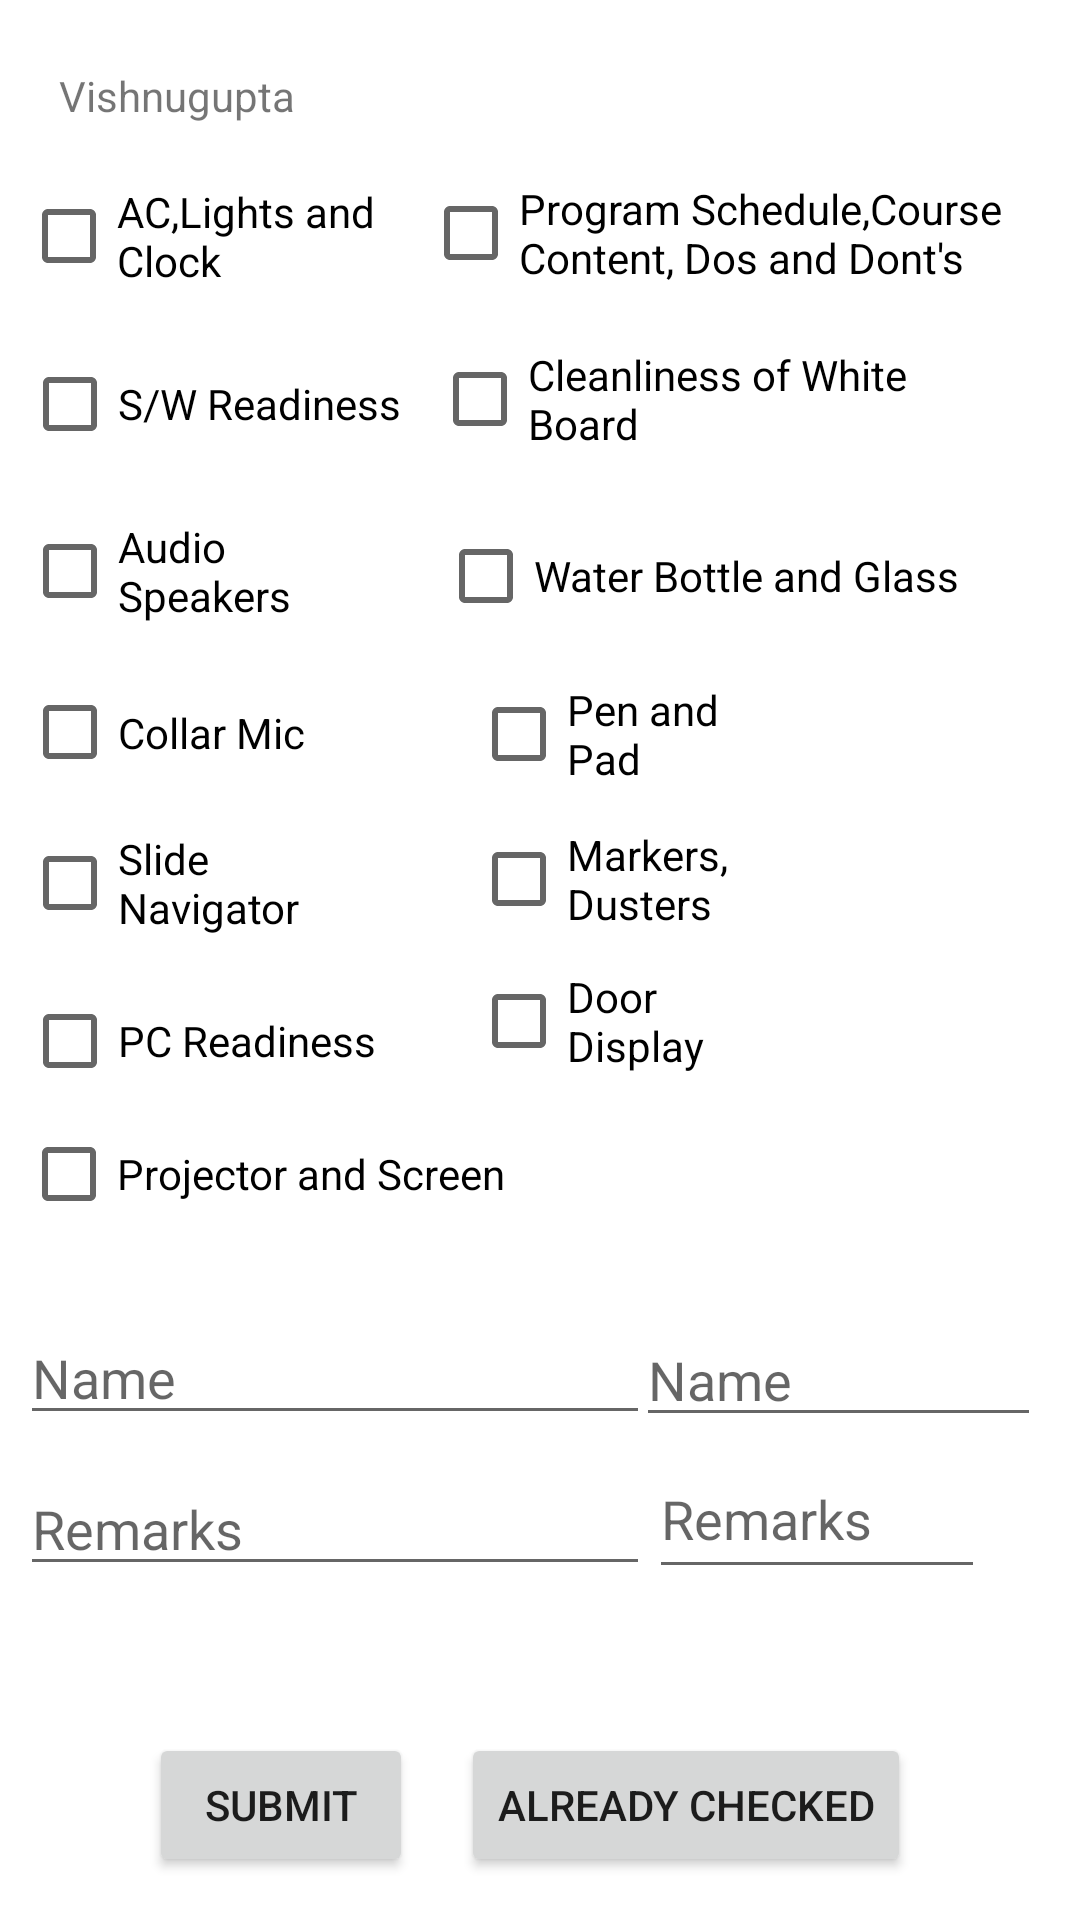

Layout XML and referenced resources for this Android screen:
<!-- AndroidManifest.xml: application theme Theme.Lntapp -->
<!-- res/layout/activity_vi.xml -->
<?xml version="1.0" encoding="utf-8"?>
<androidx.constraintlayout.widget.ConstraintLayout xmlns:android="http://schemas.android.com/apk/res/android"
    xmlns:app="http://schemas.android.com/apk/res-auto"
    xmlns:tools="http://schemas.android.com/tools"
    android:layout_width="match_parent"
    android:layout_height="match_parent"
    tools:context=".ViActivity">

    <CheckBox
        android:id="@+id/pcr_vi"
        android:layout_width="125dp"
        android:layout_height="40dp"
        android:text="PC Readiness"
        app:layout_constraintBottom_toBottomOf="parent"
        app:layout_constraintEnd_toEndOf="parent"
        app:layout_constraintHorizontal_bias="0.031"
        app:layout_constraintStart_toStartOf="parent"
        app:layout_constraintTop_toTopOf="parent"
        app:layout_constraintVertical_bias="0.545" />

    <CheckBox
        android:id="@+id/ac_vi"
        android:layout_width="145dp"
        android:layout_height="40dp"
        android:text="AC,Lights and Clock"
        app:layout_constraintBottom_toBottomOf="parent"
        app:layout_constraintEnd_toEndOf="parent"
        app:layout_constraintHorizontal_bias="0.033"
        app:layout_constraintStart_toStartOf="parent"
        app:layout_constraintTop_toTopOf="parent"
        app:layout_constraintVertical_bias="0.098" />

    <CheckBox
        android:id="@+id/sn_vi"
        android:layout_width="108dp"
        android:layout_height="40dp"
        android:text="Slide Navigator"
        app:layout_constraintBottom_toBottomOf="parent"
        app:layout_constraintEnd_toEndOf="parent"
        app:layout_constraintHorizontal_bias="0.029"
        app:layout_constraintStart_toStartOf="parent"
        app:layout_constraintTop_toTopOf="parent"
        app:layout_constraintVertical_bias="0.457" />

    <CheckBox
        android:id="@+id/cm_vi"
        android:layout_width="139dp"
        android:layout_height="43dp"
        android:text="Collar Mic"
        app:layout_constraintBottom_toBottomOf="parent"
        app:layout_constraintEnd_toEndOf="parent"
        app:layout_constraintHorizontal_bias="0.033"
        app:layout_constraintStart_toStartOf="parent"
        app:layout_constraintTop_toTopOf="parent"
        app:layout_constraintVertical_bias="0.373" />

    <CheckBox
        android:id="@+id/ps_vi"
        android:layout_width="172dp"
        android:layout_height="40dp"
        android:text="Projector and Screen"
        app:layout_constraintBottom_toBottomOf="parent"
        app:layout_constraintEnd_toEndOf="parent"
        app:layout_constraintHorizontal_bias="0.037"
        app:layout_constraintStart_toStartOf="parent"
        app:layout_constraintTop_toTopOf="parent"
        app:layout_constraintVertical_bias="0.619" />

    <CheckBox
        android:id="@+id/as_vi"
        android:layout_width="104dp"
        android:layout_height="41dp"
        android:text="Audio Speakers"
        app:layout_constraintBottom_toBottomOf="parent"
        app:layout_constraintEnd_toEndOf="parent"
        app:layout_constraintHorizontal_bias="0.029"
        app:layout_constraintStart_toStartOf="parent"
        app:layout_constraintTop_toTopOf="parent"
        app:layout_constraintVertical_bias="0.284" />

    <CheckBox
        android:id="@+id/sw_vi"
        android:layout_width="135dp"
        android:layout_height="40dp"
        android:text="S/W Readiness"
        app:layout_constraintBottom_toBottomOf="parent"
        app:layout_constraintEnd_toEndOf="parent"
        app:layout_constraintHorizontal_bias="0.032"
        app:layout_constraintStart_toStartOf="parent"
        app:layout_constraintTop_toTopOf="parent"
        app:layout_constraintVertical_bias="0.191" />

    <CheckBox
        android:id="@+id/md_vi"
        android:layout_width="108dp"
        android:layout_height="42dp"
        android:text="Markers, Dusters"
        app:layout_constraintBottom_toBottomOf="parent"
        app:layout_constraintEnd_toEndOf="parent"
        app:layout_constraintHorizontal_bias="0.623"
        app:layout_constraintStart_toStartOf="parent"
        app:layout_constraintTop_toTopOf="parent"
        app:layout_constraintVertical_bias="0.455" />

    <CheckBox
        android:id="@+id/wb_vi"
        android:layout_width="186dp"
        android:layout_height="44dp"
        android:text="Water Bottle and Glass"
        app:layout_constraintBottom_toBottomOf="parent"
        app:layout_constraintEnd_toEndOf="parent"
        app:layout_constraintHorizontal_bias="0.84"
        app:layout_constraintStart_toStartOf="parent"
        app:layout_constraintTop_toTopOf="parent"
        app:layout_constraintVertical_bias="0.285" />

    <CheckBox
        android:id="@+id/cw_vi"
        android:layout_width="197dp"
        android:layout_height="43dp"
        android:text="Cleanliness of White Board"
        app:layout_constraintBottom_toBottomOf="parent"
        app:layout_constraintEnd_toEndOf="parent"
        app:layout_constraintHorizontal_bias="0.883"
        app:layout_constraintStart_toStartOf="parent"
        app:layout_constraintTop_toTopOf="parent"
        app:layout_constraintVertical_bias="0.187" />

    <CheckBox
        android:id="@+id/dd_vi"
        android:layout_width="108dp"
        android:layout_height="41dp"
        android:text="Door Display"
        app:layout_constraintBottom_toBottomOf="parent"
        app:layout_constraintEnd_toEndOf="parent"
        app:layout_constraintHorizontal_bias="0.623"
        app:layout_constraintStart_toStartOf="parent"
        app:layout_constraintTop_toTopOf="parent"
        app:layout_constraintVertical_bias="0.534" />

    <CheckBox
        android:id="@+id/psn_vi"
        android:layout_width="207dp"
        android:layout_height="42dp"
        android:text="Program Schedule,Course Content, Dos and Dont's"
        app:layout_constraintBottom_toBottomOf="parent"
        app:layout_constraintEnd_toEndOf="parent"
        app:layout_constraintHorizontal_bias="0.921"
        app:layout_constraintStart_toStartOf="parent"
        app:layout_constraintTop_toTopOf="parent"
        app:layout_constraintVertical_bias="0.095" />

    <TextView
        android:id="@+id/textView9"
        android:layout_width="wrap_content"
        android:layout_height="wrap_content"
        android:text="Vishnugupta"
        app:layout_constraintBottom_toBottomOf="parent"
        app:layout_constraintEnd_toEndOf="parent"
        app:layout_constraintHorizontal_bias="0.07"
        app:layout_constraintStart_toStartOf="parent"
        app:layout_constraintTop_toTopOf="parent"
        app:layout_constraintVertical_bias="0.036" />

    <CheckBox
        android:id="@+id/pp_vi"
        android:layout_width="108dp"
        android:layout_height="42dp"
        android:text="Pen and Pad"
        app:layout_constraintBottom_toBottomOf="parent"
        app:layout_constraintEnd_toEndOf="parent"
        app:layout_constraintHorizontal_bias="0.623"
        app:layout_constraintStart_toStartOf="parent"
        app:layout_constraintTop_toTopOf="parent"
        app:layout_constraintVertical_bias="0.374" />

    <Button
        android:id="@+id/vi_save"
        android:layout_width="wrap_content"
        android:layout_height="wrap_content"
        android:text="Submit"
        app:layout_constraintBottom_toBottomOf="parent"
        app:layout_constraintEnd_toEndOf="parent"
        app:layout_constraintHorizontal_bias="0.183"
        app:layout_constraintStart_toStartOf="parent"
        app:layout_constraintTop_toTopOf="parent"
        app:layout_constraintVertical_bias="0.976" />

    <EditText
        android:id="@+id/name_vi"
        android:layout_width="wrap_content"
        android:layout_height="wrap_content"
        android:ems="10"
        android:hint="Name"
        android:inputType="textPersonName"
        app:layout_constraintBottom_toBottomOf="parent"
        app:layout_constraintEnd_toEndOf="parent"
        app:layout_constraintHorizontal_bias="0.044"
        app:layout_constraintStart_toStartOf="parent"
        app:layout_constraintTop_toTopOf="parent"
        app:layout_constraintVertical_bias="0.73" />


    <EditText
        android:id="@+id/remarks_vi"
        android:layout_width="wrap_content"
        android:layout_height="wrap_content"
        android:ems="10"
        android:hint="Remarks"
        android:inputType="textPersonName"
        app:layout_constraintBottom_toBottomOf="parent"
        app:layout_constraintEnd_toEndOf="parent"
        app:layout_constraintHorizontal_bias="0.044"
        app:layout_constraintStart_toStartOf="parent"
        app:layout_constraintTop_toTopOf="parent"
        app:layout_constraintVertical_bias="0.814" />

    <EditText
        android:id="@+id/name_vi1"
        android:layout_width="135dp"
        android:layout_height="41dp"
        android:ems="10"
        android:hint="Name"
        android:inputType="textPersonName"
        app:layout_constraintBottom_toBottomOf="parent"
        app:layout_constraintEnd_toEndOf="parent"
        app:layout_constraintHorizontal_bias="0.942"
        app:layout_constraintStart_toStartOf="parent"
        app:layout_constraintTop_toTopOf="parent"
        app:layout_constraintVertical_bias="0.731" />

    <EditText
        android:id="@+id/remarks_vi1"
        android:layout_width="112dp"
        android:layout_height="50dp"
        android:ems="10"
        android:hint="Remarks"
        android:inputType="textPersonName"
        app:layout_constraintBottom_toBottomOf="parent"
        app:layout_constraintEnd_toEndOf="parent"
        app:layout_constraintHorizontal_bias="0.872"
        app:layout_constraintStart_toStartOf="parent"
        app:layout_constraintTop_toTopOf="parent"
        app:layout_constraintVertical_bias="0.813" />

    <Button
        android:id="@+id/vi_ac"
        android:layout_width="wrap_content"
        android:layout_height="wrap_content"
        android:text="Already Checked"
        app:layout_constraintBottom_toBottomOf="parent"
        app:layout_constraintEnd_toEndOf="parent"
        app:layout_constraintHorizontal_bias="0.731"
        app:layout_constraintStart_toStartOf="parent"
        app:layout_constraintTop_toTopOf="parent"
        app:layout_constraintVertical_bias="0.976" />
</androidx.constraintlayout.widget.ConstraintLayout>
<!-- resources referenced by this layout -->
<resources>
  <style name="Theme.Lntapp" parent="Theme.MaterialComponents.DayNight.DarkActionBar">
          
          <item name="colorPrimary">@color/purple_500</item>
          <item name="colorPrimaryVariant">@color/purple_700</item>
          <item name="colorOnPrimary">@color/white</item>
          
          <item name="colorSecondary">@color/teal_200</item>
          <item name="colorSecondaryVariant">@color/teal_700</item>
          <item name="colorOnSecondary">@color/black</item>
          
          <item name="android:statusBarColor" tools:targetApi="l">?attr/colorPrimaryVariant</item>
          
      </style>
  <!-- not gathered from this repository: default colours our renderer supplied (Android Studio template values) -->
  <color name="purple_500">#FF6200EE</color>
  <color name="purple_700">#FF3700B3</color>
  <color name="teal_200">#FF03DAC5</color>
  <color name="teal_700">#FF018786</color>
  <color name="black">#FF000000</color>
  <color name="white">#FFFFFFFF</color>
</resources>
